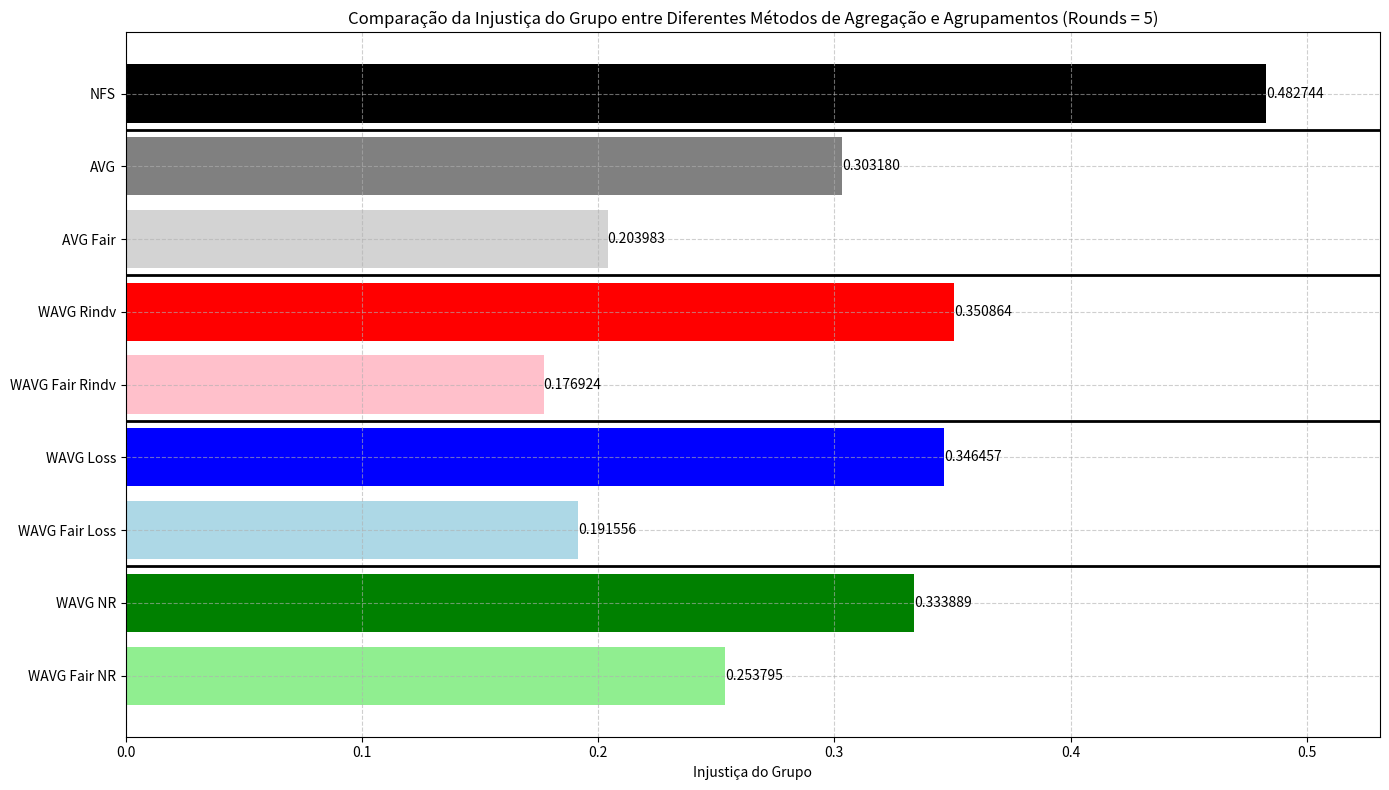

The matplotlib source for this figure:
import matplotlib.pyplot as plt
import numpy as np

categorias = [
    'WAVG Fair NR', 'WAVG NR', 
    'WAVG Fair Loss', 'WAVG Loss', 
    'WAVG Fair Rindv', 'WAVG Rindv',
    'AVG Fair',
    'AVG',
    'NFS'
]

valores = [
    0.253794730, 0.333889246,
    0.191555917, 0.346457183,
    0.176923722, 0.350863844, 
    (0.201010257 + 0.201281041 + 0.209656239)/3.0,
    (0.346341550 + 0.266793668 + 0.296403408)/3.0,
    (0.483585000 + 0.480675876 + 0.483972609)/3.0,
]

cores = [
    'lightgreen', 'green',
    'lightblue', 'blue', 
    'pink', 'red', 
    'lightgray',
    'gray',
    'black'
]

# cores = [
#     'palegreen', 'lightgreen', 'limegreen', 'forestgreen', 'darkgreen',
#     'lightblue', 'skyblue', 'blue', 'darkblue', 'navy',
#     'pink', 'lightcoral', 'red', 'darkred', 'maroon'
# ]

fig, ax = plt.subplots(figsize=(14, 8))
bars = ax.barh(categorias, valores, color=cores)
ax.set_xlabel('Injustiça do Grupo')
ax.set_title('Comparação da Injustiça do Grupo entre Diferentes Métodos de Agregação e Agrupamentos (Rounds = 5)')
ax.grid(True, linestyle='--', alpha=0.6)
ax.set_xlim(right=max(valores)*1.1)

# Adicionando linhas mais grossas para separar os grupos de 5
ax.axhline(2-0.5, color='black', linewidth=2)
ax.axhline(4-0.5, color='black', linewidth=2)
ax.axhline(6-0.5, color='black', linewidth=2)
ax.axhline(8-0.5, color='black', linewidth=2)

# Adicionando valores nas barras
for bar, value in zip(bars, valores):
    ax.text(value, bar.get_y() + bar.get_height()/2, f'{value:.6f}', va='center', ha='left')

plt.tight_layout()
plt.show()
